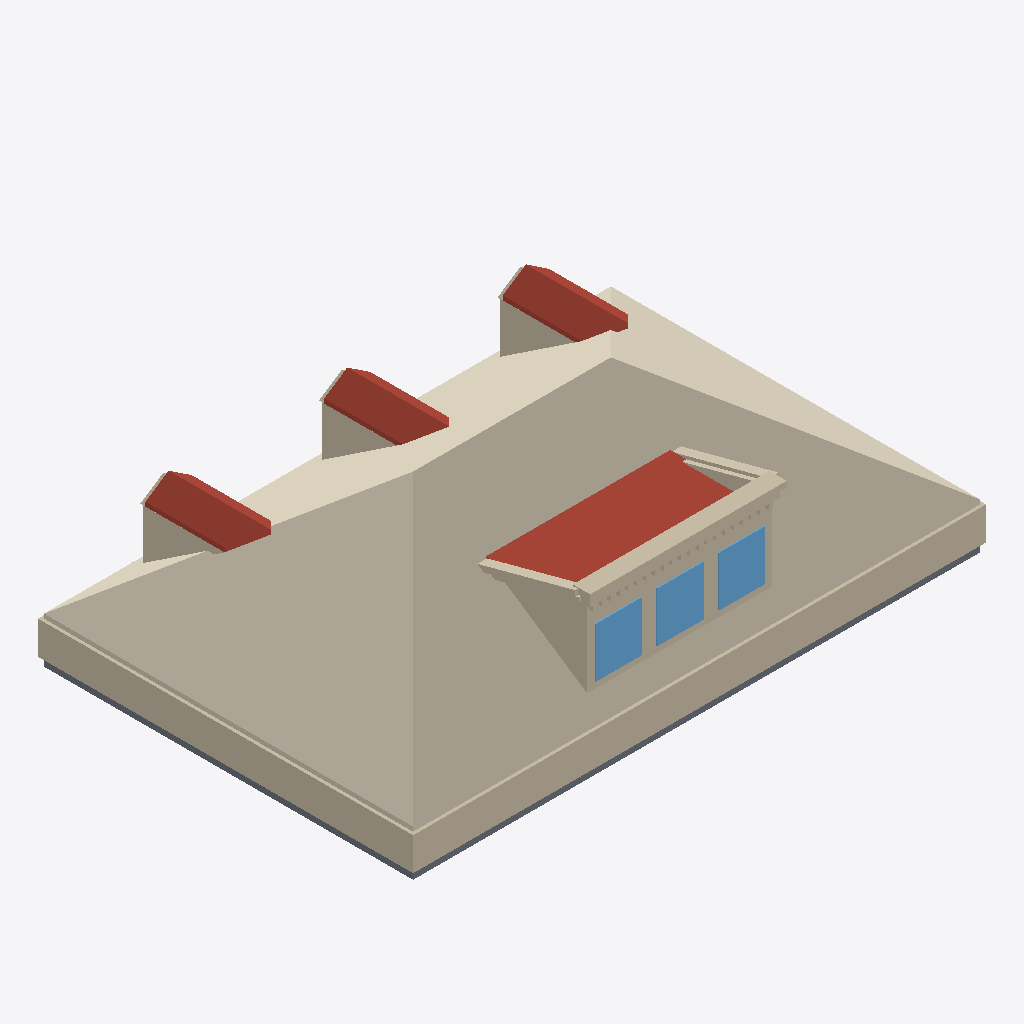
Isometric view of an IFC building model (IFC-SPF (STEP), schema IFC4, length unit metre), seen from the south-west, elements coloured by IFC class: 46 walls (beige), 7 roofs (red-brown), 4 slabs (grey), 3 windows (light blue), 1 covering (cream).
Extent 13.2 m × 8.7 m × 3.9 m (x, y, z). Elements (80): 60 IfcWall, 7 IfcRoof, 6 IfcSlab, 6 IfcWindow, 1 IfcCovering.

HEADER;
FILE_DESCRIPTION(('ViewDefinition[DesignTransferView]'),'2;1');
FILE_NAME('/dev/null','2026-06-20T16:25:46+00:00',(''),(''),'IfcOpenShell 0.8.5','IfcOpenShell 0.8.5','Nobody');
FILE_SCHEMA(('IFC4'));
ENDSEC;
DATA;
#1=IFCPROJECT('3GtIycNEL97uAW_Fc5C6Nx',$,'Eureka Residence',$,$,$,$,(#10),#5);
#12=IFCSITE('05W9P7jfX99wwQl7A1zlWm',$,'Site',$,$,$,$,$,$,$,$,$,$,$);
#13=IFCBUILDING('3dp68yTu19mQ5G0rygHvwF',$,'Eureka House',$,$,$,$,$,$,$,$,$);
#14=IFCBUILDINGSTOREY('2tMqiQXuvDLuW9_JJv6Y0r',$,'Attic',$,$,$,$,$,$,$);
#194=IFCCOVERING('2SbBkzRxPFaezo_rw3W1p$',$,'Attic ceiling',$,$,#205,#195,$,.CEILING.);
#206=IFCWALL('1qUPiSXTDBwgLbWd5dJANU',$,'Plate wall S',$,$,#229,#219,$,$);
#251=IFCWALL('1uQQ5217T2J9SwAgPlbE0M',$,'Plate wall W',$,$,#271,#261,$,$);
#1303=IFCROOF('1I3Isc3TT3pesRIy_mh5_E',$,'Shed dormer roof',$,$,#1314,#1304,$,$);
#1315=IFCWALL('2CfTU5YxH0rh_9jPo6LvgR',$,'Parapet coping',$,$,#1338,#1328,$,$);
#545=IFCROOF('1rxwXxvCrBifnmg36IqYlT',$,'Dormer 1 roof W',$,$,#556,#546,$,$);
#1145=IFCROOF('3wSdcPaFn85f_Psfjaj53B',$,'Dormer 3 roof W',$,$,#1156,#1146,$,$);
#845=IFCROOF('0XWf0skLv7qxaQKtjarwnV',$,'Dormer 2 roof W',$,$,#856,#846,$,$);
#1224=IFCWALL('3LdnMNR$v9XQh8fXeeRVlS',$,'Shed dormer cheek W',$,$,#1235,#1225,$,$);
#2074=IFCWINDOW('2r4ym$u_rDOvQBGEObz0RD',$,'Shed dormer window 2',$,$,#2094,#2084,$,$,$,$,$,$);
#2032=IFCWINDOW('0pAZ2HkHH5OwhtueQ_v00F',$,'Shed dormer window 1',$,$,#2052,#2042,$,$,$,$,$,$);
#2116=IFCWINDOW('3rR$esNCHEQxLwx$LGXEYZ',$,'Shed dormer window 3',$,$,#2136,#2126,$,$,$,$,$,$);
#1990=IFCWALL('12ndFRL316GxBVOcOhw5Sr',$,'Shed dormer head',$,$,#2010,#2000,$,$);
#39=IFCSLAB('0RWc7GwBj8jOrpcq0zaCwM',$,'Slab - Kitchen',$,$,#58,#48,$,.FLOOR.);
#766=IFCWALL('2aJ_anZg96zhTfoCYNHr4E',$,'Dormer 2 cheek W',$,$,#777,#767,$,$);
#463=IFCWALL('3bFQFQTQjF49DjDDNU8VkB',$,'Dormer 1 cheek W',$,$,#474,#464,$,$);
#1066=IFCWALL('2w3PnCf0r8jwfkT9VDQ6pM',$,'Dormer 3 cheek W',$,$,#1077,#1067,$,$);
#1831=IFCWALL('2i_u$79kP8c8NQMZqY6oN3',$,'Parapet coping side',$,$,#1842,#1832,$,$);
#18=IFCSLAB('08NXTy5bv4Ye537p0kpHq0',$,'Slab - Family Room',$,$,#38,#27,$,.FLOOR.);
#1969=IFCWALL('20WVpgVHT38OTlGTlVpPdC',$,'Shed dormer sill',$,$,#1989,#1979,$,$);
#79=IFCSLAB('27$IQKIP97fhhxwtIGrAlr',$,'Slab - Dining Room',$,$,#98,#88,$,.FLOOR.);
#1339=IFCWALL('3CZwY$13n03QtWg5ND8C10',$,'Parapet cornice',$,$,#1359,#1349,$,$);
#1915=IFCWALL('3vIB8Q6sH0s8lFRkEJvuxy',$,'Parapet coping side',$,$,#1926,#1916,$,$);
#99=IFCSLAB('1fgmWxw0z9uwWC3D3j73v4',$,'Slab - Foyer',$,$,#118,#108,$,.FLOOR.);
#1261=IFCWALL('3wjZJ1F3b9TAq2uKbuncyh',$,'Shed dormer cheek E',$,$,#1272,#1262,$,$);
#2053=IFCWALL('34PhJEqnv0Ehty6VB43Woh',$,'Shed dormer jamb 1',$,$,#2073,#2063,$,$);
#2095=IFCWALL('0B9ogASanBT9w4spDfbEoN',$,'Shed dormer jamb 2',$,$,#2115,#2105,$,$);
#587=IFCROOF('0fJENdB55A7vqQgy7TqNDV',$,'Dormer 1 roof E',$,$,#598,#588,$,$);
#1187=IFCROOF('35wH0BsE5EuuHSNymXpHZe',$,'Dormer 3 roof E',$,$,#1198,#1188,$,$);
#887=IFCROOF('0icwL$icL46PE2rr7vjJE4',$,'Dormer 2 roof E',$,$,#898,#888,$,$);
#2011=IFCWALL('1gNfS_eUjErgzdFpc7Hjhp',$,'Shed dormer jamb 0',$,$,#2031,#2021,$,$);
#2137=IFCWALL('3ze5XjSHfE1OkPN6X_XkE9',$,'Shed dormer jamb end',$,$,#2157,#2147,$,$);
#1873=IFCWALL('10_vuBXZj1vv6BNCo7$17t',$,'Parapet cornice side',$,$,#1884,#1874,$,$);
#899=IFCWALL('0tV9rPgUTD_R3N4fh2C0Q1',$,'Dormer 3 jamb W',$,$,#919,#909,$,$);
#293=IFCWALL('0w8iGP4aHDTuMOKRM5zgYS',$,'Dormer 1 jamb W',$,$,#313,#303,$,$);
#230=IFCWALL('3YXdro$LPD5u7CtJLsq6R0',$,'Plate wall N',$,$,#250,#240,$,$);
#1008=IFCWALL('2oh5YNdTj60QXSv5QjT$vQ',$,'Dormer 3 gable',$,$,#1019,#1009,$,$);
#708=IFCWALL('39eo3yvJv0Je$twgOKX_Kf',$,'Dormer 2 gable',$,$,#719,#709,$,$);
#402=IFCWALL('3kWC1EDjH7RfbmDMQMoIrV',$,'Dormer 1 gable',$,$,#413,#403,$,$);
#599=IFCWALL('2ystNkIyL97Pap_L$QmJFW',$,'Dormer 2 jamb W',$,$,#619,#609,$,$);
#1465=IFCWALL('3gVvXoe2rFIBcwtuF2Wpfk',$,'Parapet dentil 5',$,$,#1485,#1475,$,$);
#1759=IFCWALL('1j9SYNhBb7l862FoO7XiBx',$,'Parapet dentil 19',$,$,#1779,#1769,$,$);
#1360=IFCWALL('0UONOo1TDAcQUnCU3l0phv',$,'Parapet dentil 0',$,$,#1380,#1370,$,$);
#1444=IFCWALL('32t8DNgGj1sfh$Bfn0Tezw',$,'Parapet dentil 4',$,$,#1464,#1454,$,$);
#1549=IFCWALL('2b6fb25Qz0I81O61_GUjRh',$,'Parapet dentil 9',$,$,#1569,#1559,$,$);
#1654=IFCWALL('0qONgyHRP7KROgKFrf72uS',$,'Parapet dentil 14',$,$,#1674,#1664,$,$);
#1738=IFCWALL('0$8WSa38bFAQKUO6Th5rw8',$,'Parapet dentil 18',$,$,#1758,#1748,$,$);
#1423=IFCWALL('0CsYXql35FCw01sX2Ri5P4',$,'Parapet dentil 3',$,$,#1443,#1433,$,$);
#1633=IFCWALL('3avT6qGSf3hQcjn7yK0iZv',$,'Parapet dentil 13',$,$,#1653,#1643,$,$);
#1717=IFCWALL('1gibUlNEf4ZAeNDY8N$AiC',$,'Parapet dentil 17',$,$,#1737,#1727,$,$);
#1402=IFCWALL('0_inmrHEzA$gyHg0bGibHE',$,'Parapet dentil 2',$,$,#1422,#1412,$,$);
#1528=IFCWALL('23FIv8Z5XBWgfyBjR1m_F8',$,'Parapet dentil 8',$,$,#1548,#1538,$,$);
#1507=IFCWALL('1DzW7MrIL3chGTr2Z9QN0$',$,'Parapet dentil 7',$,$,#1527,#1517,$,$);
#1612=IFCWALL('1MAikw7inAW8T9995OKkw2',$,'Parapet dentil 12',$,$,#1632,#1622,$,$);
#1486=IFCWALL('0H967ajjbCx88bYgPVg9Rd',$,'Parapet dentil 6',$,$,#1506,#1496,$,$);
#1591=IFCWALL('1MqRQYSZLAKekGAXYxiqeX',$,'Parapet dentil 11',$,$,#1611,#1601,$,$);
#1696=IFCWALL('1t9Mbb4fX9g9lu8y8OclAI',$,'Parapet dentil 16',$,$,#1716,#1706,$,$);
#1780=IFCWALL('2VjQdhwkf0OfUX3At9LgYj',$,'Parapet dentil 20',$,$,#1800,#1790,$,$);
#1381=IFCWALL('0PRqdHTJ51e8jT$_wuE51O',$,'Parapet dentil 1',$,$,#1401,#1391,$,$);
#1570=IFCWALL('3ZV4vbWz99pv43IUOY4fZI',$,'Parapet dentil 10',$,$,#1590,#1580,$,$);
#1675=IFCWALL('3uUcGEALf3xQbj6qsBWWkX',$,'Parapet dentil 15',$,$,#1695,#1685,$,$);
ENDSEC;
